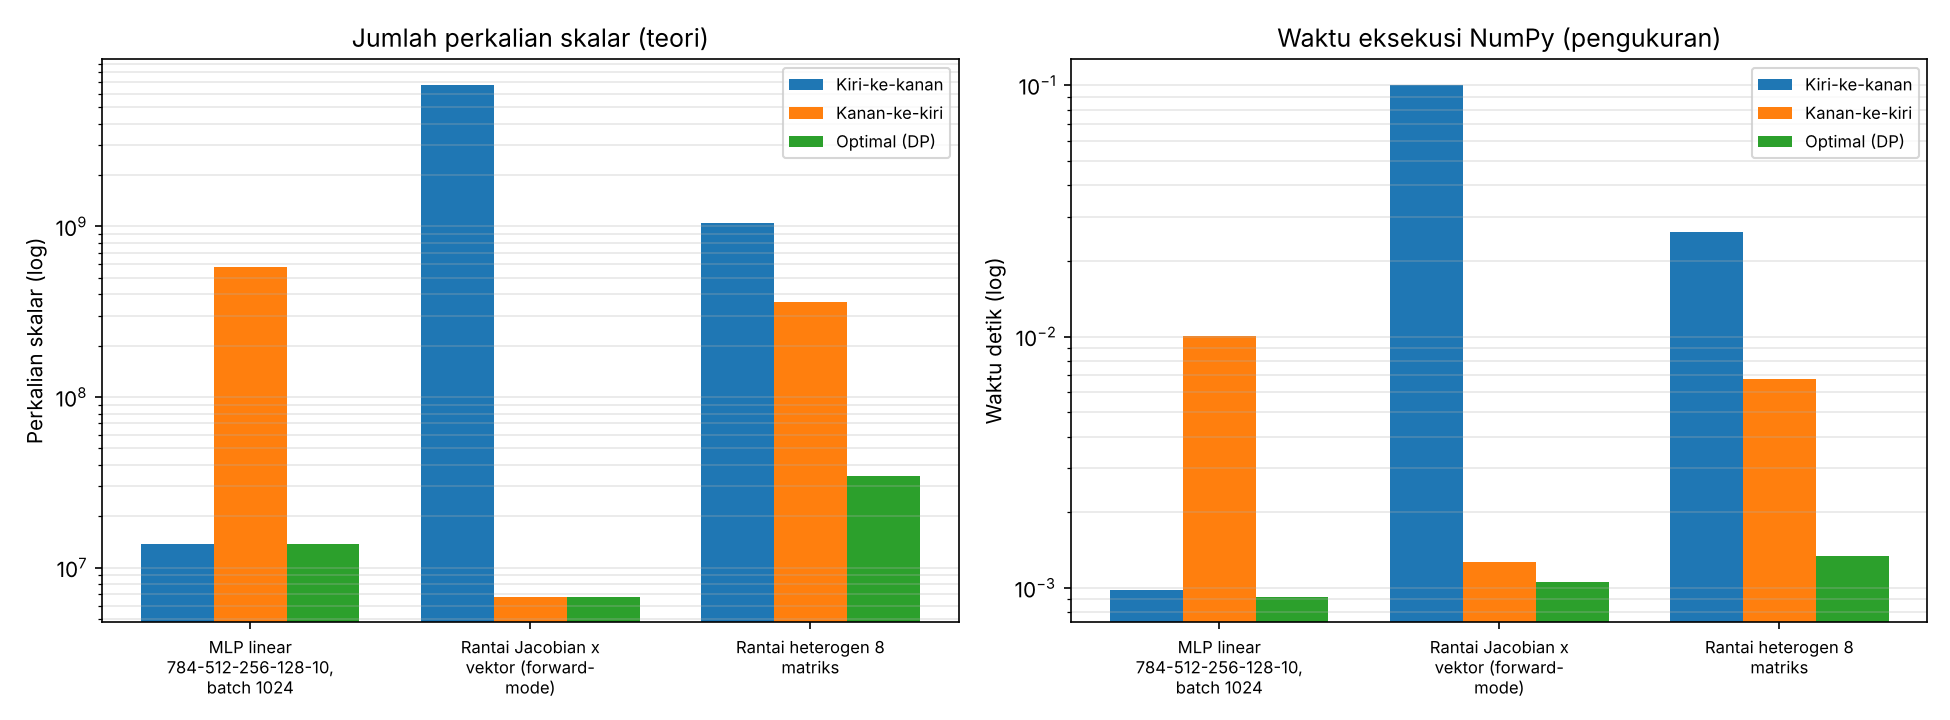

The data file committed next to this chart (first rows):
skenario, urutan, pengurungan, perkalian_skalar, rasio_perkalian_vs_optimal, rata2_detik, SD, rasio_waktu_vs_optimal
MLP linear 784-512-256-128-10, batch 102…, Kiri-ke-kanan, ((((A1A2)A3)A4)A5), 13680640, 1.00, 0.000983, 0.000062, 1.07
MLP linear 784-512-256-128-10, batch 102…, Kanan-ke-kiri, (A1(A2(A3(A4A5)))), 580124672, 42.40, 0.01007, 0.001520, 10.94
MLP linear 784-512-256-128-10, batch 102…, Optimal (DP), ((((A1A2)A3)A4)A5), 13680640, 1.00, 0.000921, 0.000041, 1.00
Rantai Jacobian x vektor (forward-mode), Kiri-ke-kanan, (((A1A2)A3)A4), 6752250000, 1000, 0.1003, 0.001861, 94.98
Rantai Jacobian x vektor (forward-mode), Kanan-ke-kiri, (A1(A2(A3A4))), 6750000, 1.00, 0.001271, 0.000382, 1.20
Rantai Jacobian x vektor (forward-mode), Optimal (DP), (A1(A2(A3A4))), 6750000, 1.00, 0.001056, 0.000018, 1.00
Rantai heterogen 8 matriks, Kiri-ke-kanan, (((((((A1A2)A3)A4)A5)A6)A7)A8), 1050602704, 30.40, 0.02596, 0.005717, 19.40
Rantai heterogen 8 matriks, Kanan-ke-kiri, (A1(A2(A3(A4(A5(A6(A7A8))))))), 358137342, 10.36, 0.006793, 0.000133, 5.08
Rantai heterogen 8 matriks, Optimal (DP), ((A1(A2A3))((((A4A5)A6)A7)A8)), 34555040, 1.00, 0.001338, 0.000017, 1.00
